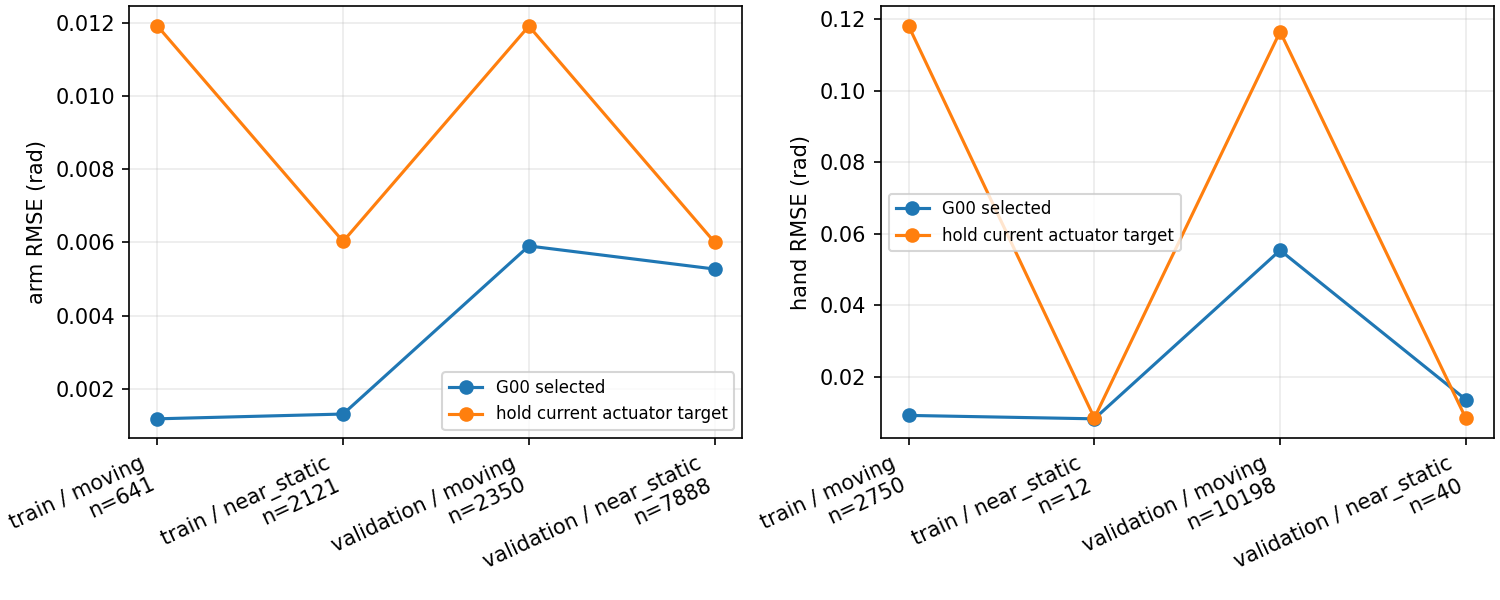

Source data for this figure (header and first rows):
split, phase, group, motion, ticks, episodes, rmse_rad, hold_rmse_rad, ee_rmse_mm, fingertip_rmse_mm, palm_angle_mean_deg
train, all, arm, moving, 641, 8, 0.001185, 0.01191, 1.031, 1.655, 0.1641
train, all, arm, near_static, 2121, 8, 0.001316, 0.006026, 1.162, 1.772, 0.1796
train, all, hand, moving, 2750, 8, 0.009115, 0.1181, 1.134, 1.747, 0.1761
train, all, hand, near_static, 12, 6, 0.00816, 0.008398, 0.763, 1.469, 0.1506
validation, all, arm, moving, 2350, 30, 0.005902, 0.0119, 5.363, 10.13, 0.7628
validation, all, arm, near_static, 7888, 30, 0.005272, 0.006003, 4.794, 8.275, 0.6895
validation, all, hand, moving, 10198, 30, 0.05534, 0.1165, 4.939, 8.75, 0.708
validation, all, hand, near_static, 40, 20, 0.01353, 0.008294, 1.668, 2.801, 0.2846
